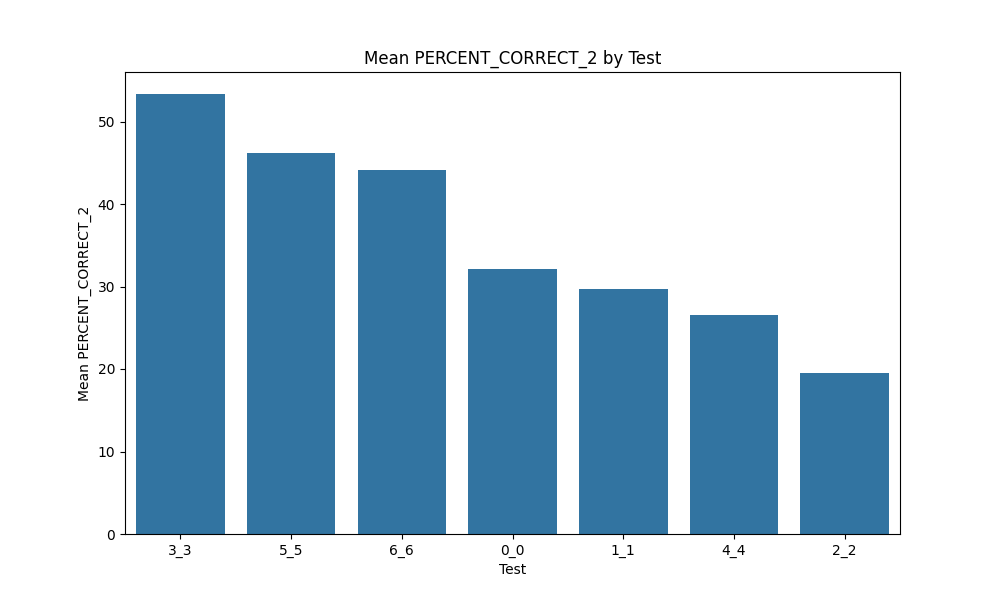

Source data for this figure (header and first rows):
Test, mean_percent_correct, std_percent_correct, count, Rank
3_3, 53.33, 17.23, 10, 1
5_5, 46.2, 24.77, 10, 2
6_6, 44.17, 7.289, 9, 3
0_0, 32.15, 6.87, 9, 4
1_1, 29.72, 8.86, 9, 5
4_4, 26.58, 23.11, 10, 6
2_2, 19.48, 16.93, 9, 7
